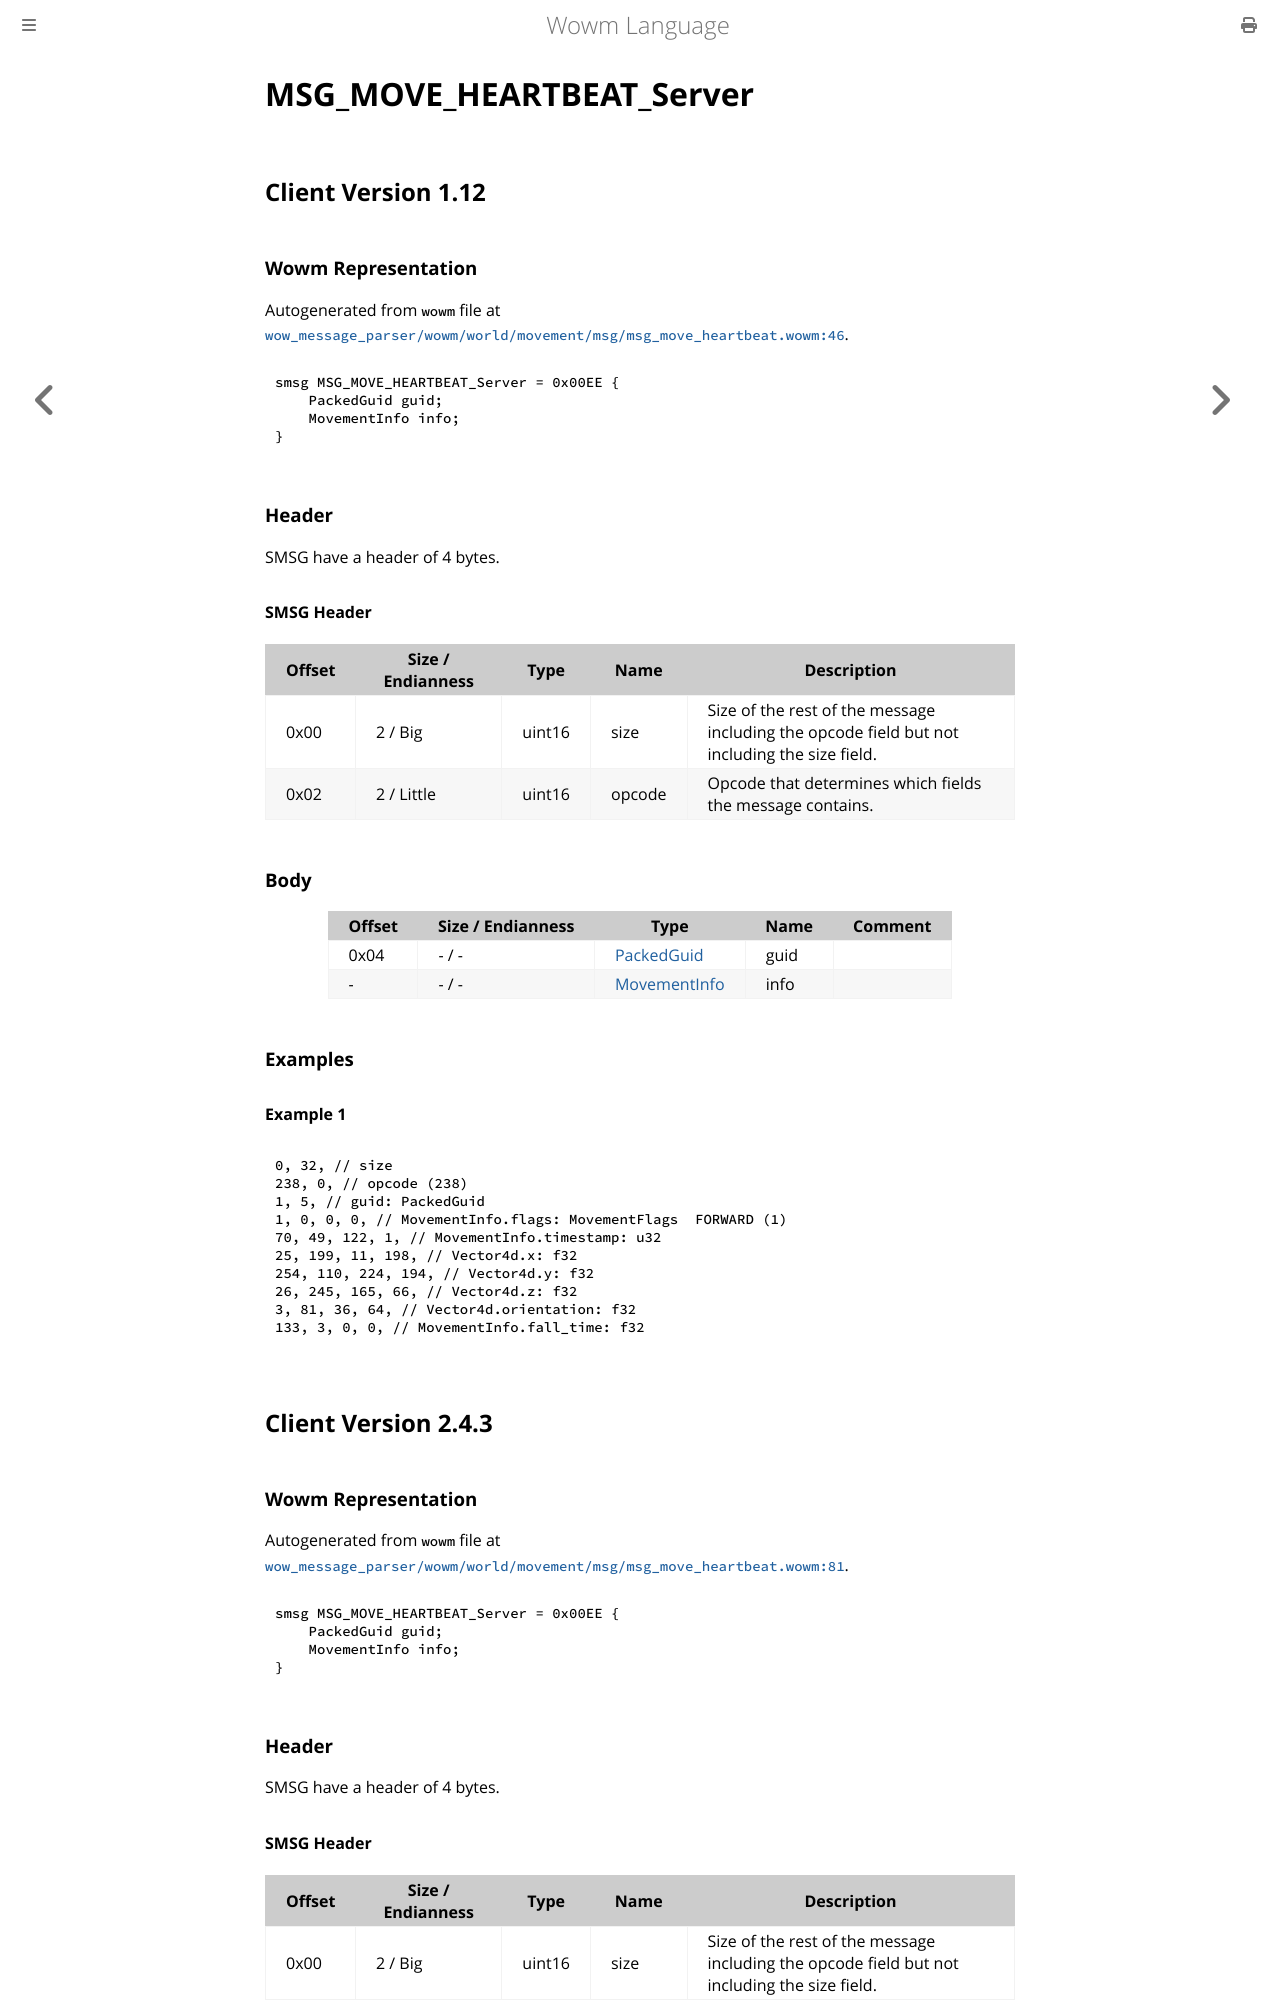

repository: gtker/wow_messages · page: docs/msg_move_heartbeat_server.html · generator: mdbook

# MSG_MOVE_HEARTBEAT_Server

## Client Version 1.12

### Wowm Representation

Autogenerated from `wowm` file at [`wow_message_parser/wowm/world/movement/msg/msg_move_heartbeat.wowm:46`](https://github.com/gtker/wow_messages/tree/main/wow_message_parser/wowm/world/movement/msg/msg_move_heartbeat.wowm#L46).
```rust,ignore
smsg MSG_MOVE_HEARTBEAT_Server = 0x00EE {
    PackedGuid guid;
    MovementInfo info;
}
```
### Header

SMSG have a header of 4 bytes.

#### SMSG Header

| Offset | Size / Endianness | Type   | Name   | Description |
| ------ | ----------------- | ------ | ------ | ----------- |
| 0x00   | 2 / Big           | uint16 | size   | Size of the rest of the message including the opcode field but not including the size field.|
| 0x02   | 2 / Little        | uint16 | opcode | Opcode that determines which fields the message contains.|

### Body

| Offset | Size / Endianness | Type | Name | Comment |
| ------ | ----------------- | ---- | ---- | ------- |
| 0x04 | - / - | [PackedGuid](../types/packed-guid.md) | guid |  |
| - | - / - | [MovementInfo](movementinfo.md) | info |  |

### Examples

#### Example 1

```c
0, 32, // size
238, 0, // opcode (238)
1, 5, // guid: PackedGuid
1, 0, 0, 0, // MovementInfo.flags: MovementFlags  FORWARD (1)
70, 49, 122, 1, // MovementInfo.timestamp: u32
25, 199, 11, 198, // Vector4d.x: f32
254, 110, 224, 194, // Vector4d.y: f32
26, 245, 165, 66, // Vector4d.z: f32
3, 81, 36, 64, // Vector4d.orientation: f32
133, 3, 0, 0, // MovementInfo.fall_time: f32
```
## Client Version 2.4.3

### Wowm Representation

Autogenerated from `wowm` file at [`wow_message_parser/wowm/world/movement/msg/msg_move_heartbeat.wowm:81`](https://github.com/gtker/wow_messages/tree/main/wow_message_parser/wowm/world/movement/msg/msg_move_heartbeat.wowm#L81).
```rust,ignore
smsg MSG_MOVE_HEARTBEAT_Server = 0x00EE {
    PackedGuid guid;
    MovementInfo info;
}
```
### Header

SMSG have a header of 4 bytes.
